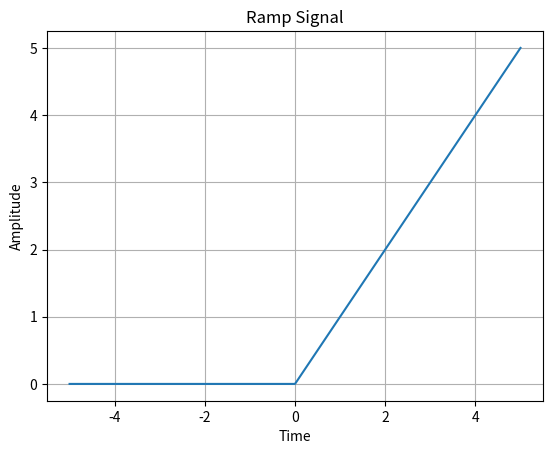

Here is the Python script that generated this plot:
import numpy as np
import matplotlib.pyplot as plt

t = np.linspace(-5, 5, 1000)
r = np.where(t >= 0, t, 0)

plt.plot(t, r)
plt.title("Ramp Signal")
plt.xlabel("Time")
plt.ylabel("Amplitude")
plt.grid(True)
plt.show()
